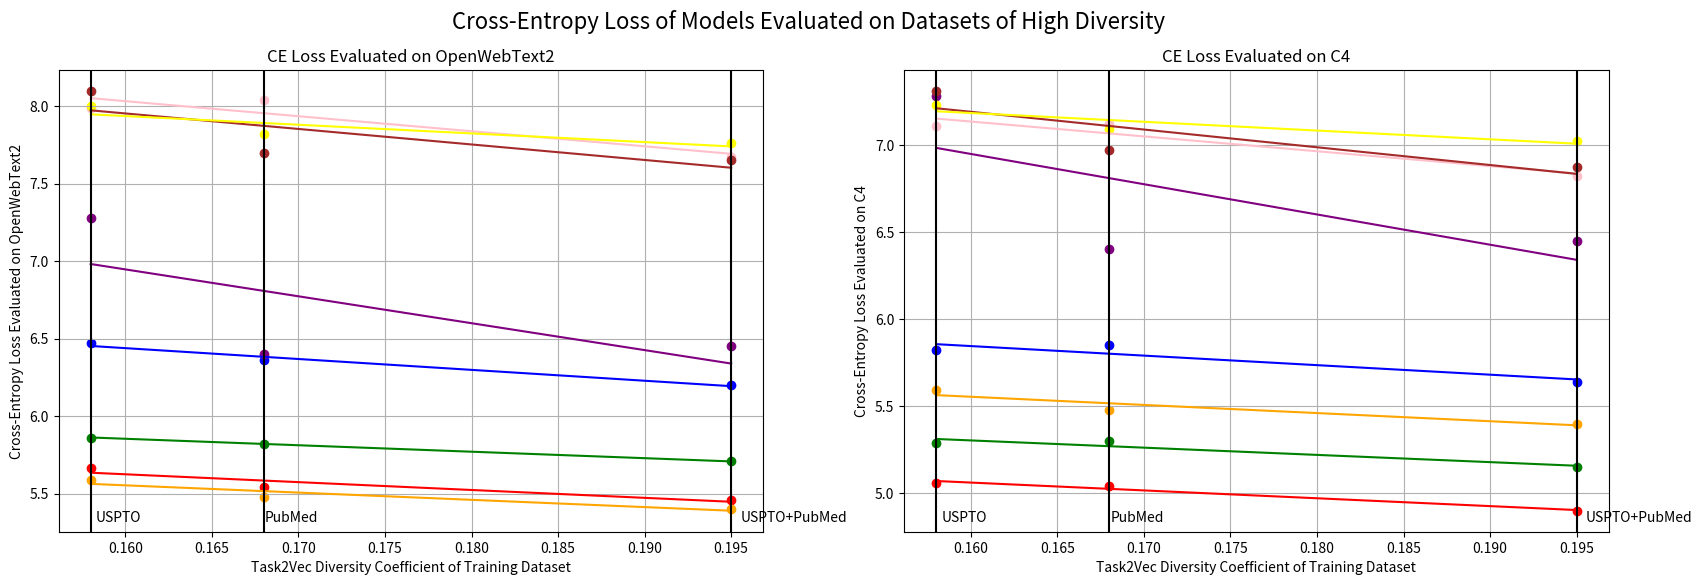

Source code (Python):
import matplotlib.pyplot as plt
import numpy as np

owt2_dict = {}
c4_dict = {}

# Add the name of your model here and the cross-entropy losses in the order USPTO, PubMed, and USPTO+PubMed
owt2_dict['GPT2-345M-2.2B'] = [5.668, 5.54, 5.46]
owt2_dict['GPT2-117M-2.2B'] = [5.862, 5.822, 5.708]
owt2_dict['GPT2-51M-550M'] = [6.47, 6.36, 6.20]
owt2_dict['GPT2-810M-2B'] = [5.59, 5.48, 5.40]
owt2_dict['GPT2-1.5B-180M'] = [7.28, 6.40, 6.45]
owt2_dict['LLaMA2-7B-Run1-6.36M'] = [7.99, 8.04, 7.67]
owt2_dict['LLaMA2-7B-Run5-6.36M'] = [8.1, 7.7, 7.65]
owt2_dict['LLaMA2-7B-Run6-6.36M'] = [8.00, 7.82, 7.76]

c4_dict['GPT2-345M-2.2B'] = [5.06, 5.04, 4.90]
c4_dict['GPT2-117M-2.2B'] = [5.29, 5.30, 5.15]
c4_dict['GPT2-51M-550M'] = [5.82, 5.85, 5.64]
c4_dict['GPT2-810M-2B'] = [5.59, 5.48, 5.40]
c4_dict['GPT2-1.5B-180M'] = [7.28, 6.40, 6.45]
c4_dict['LLaMA2-7B-Run1-6.36M'] = [7.11, 7.12, 6.82]
c4_dict['LLaMA2-7B-Run5-6.36M'] = [7.31, 6.97, 6.87]
c4_dict['LLaMA2-7B-Run6-6.36M'] = [7.23, 7.09, 7.02]

diversity_levels = ['USPTO', 'PubMed', 'USPTO+PubMed']
x_positions = {'USPTO': 0.158, 'PubMed': 0.168, 'USPTO+PubMed': 0.195}

colors = ['red', 'green', 'blue', 'orange', 'purple', 'pink', 'brown', 'yellow']

# Create two subplots side by side
plt.figure(figsize=(20, 6))

# First subplot
plt.subplot(1, 2, 1)
for i, (model, ces) in enumerate(owt2_dict.items()):
    plt.scatter([x_positions[level] for level in diversity_levels], ces, label=model, marker='o', color=colors[i])
    coefficients = np.polyfit([x_positions[level] for level in diversity_levels], ces, 1)  # Fit a first-degree polynomial (line)
    line_fit = np.poly1d(coefficients)  # Create a polynomial function
    plt.plot([x_positions[level] for level in diversity_levels], line_fit([x_positions[level] for level in diversity_levels]), color=colors[i])

plt.axvline(x=0.158, color='black', label='')
plt.annotate('USPTO', xy=(0.158, plt.ylim()[0]), xytext=(20, 10), textcoords='offset points', ha='center', va='center')
plt.axvline(x=0.168, color='black', label='')
plt.annotate('PubMed', xy=(0.168, plt.ylim()[0]), xytext=(20, 10), textcoords='offset points', ha='center', va='center')
plt.axvline(x=0.195, color='black', label='')
plt.annotate('USPTO+PubMed', xy=(0.195, plt.ylim()[0]), xytext=(45, 10), textcoords='offset points', ha='center', va='center')

plt.title('CE Loss Evaluated on OpenWebText2')
plt.xlabel('Task2Vec Diversity Coefficient of Training Dataset')
plt.ylabel('Cross-Entropy Loss Evaluated on OpenWebText2')
plt.grid(True)
legend1 = plt.legend(loc='upper left', bbox_to_anchor=(-.4, 1))
plt.gca().add_artist(legend1)  # Add the first legend to the current Axes

# Second subplot
plt.subplot(1, 2, 2)
for i, (model, ces) in enumerate(c4_dict.items()):
    plt.scatter([x_positions[level] for level in diversity_levels], ces, label=model, marker='o', color=colors[i])
    coefficients = np.polyfit([x_positions[level] for level in diversity_levels], ces, 1)  # Fit a first-degree polynomial (line)
    line_fit = np.poly1d(coefficients)  # Create a polynomial function
    plt.plot([x_positions[level] for level in diversity_levels], line_fit([x_positions[level] for level in diversity_levels]), color=colors[i])

plt.axvline(x=0.158, color='black', label='')
plt.annotate('USPTO', xy=(0.158, plt.ylim()[0]), xytext=(20, 10), textcoords='offset points', ha='center', va='center')
plt.axvline(x=0.168, color='black', label='')
plt.annotate('PubMed', xy=(0.168, plt.ylim()[0]), xytext=(20, 10), textcoords='offset points', ha='center', va='center')
plt.axvline(x=0.195, color='black', label='')
plt.annotate('USPTO+PubMed', xy=(0.195, plt.ylim()[0]), xytext=(45, 10), textcoords='offset points', ha='center', va='center')

plt.title('CE Loss Evaluated on C4')
plt.xlabel('Task2Vec Diversity Coefficient of Training Dataset')
plt.ylabel('Cross-Entropy Loss Evaluated on C4')
plt.grid(True)
# legend2 = plt.legend(loc='upper left', bbox_to_anchor=(1, 1))
# plt.gca().add_artist(legend2)  # Add the second legend to the current Axes

plt.suptitle('Cross-Entropy Loss of Models Evaluated on Datasets of High Diversity', fontsize=16)  # Set a centered title for the entire figure

plt.show()